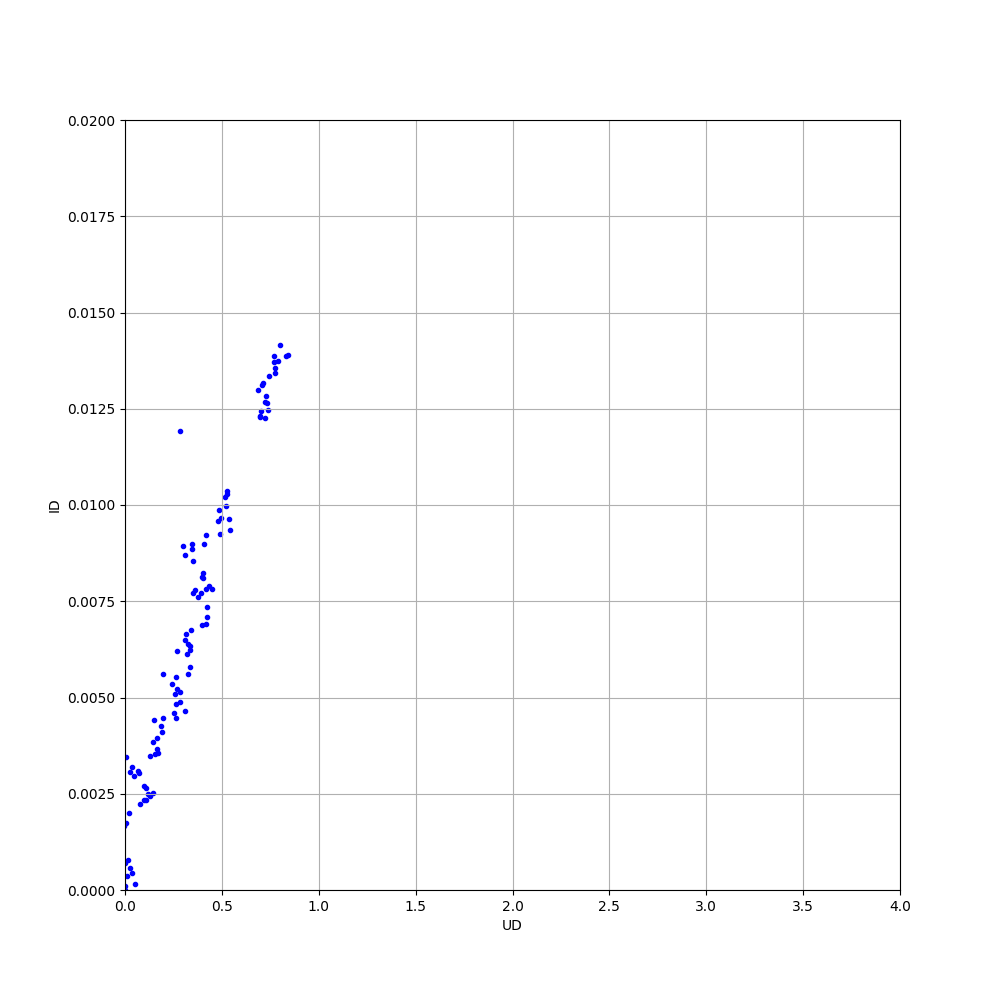

The file beside this chart, header and first rows:
# UD, ID
0.000000000000000000e+00, 0.000000000000000000e+00
1.898000000000000381e-03, 1.121601489757914302e-04
5.090300000000000380e-02, 1.682122905027932838e-04
1.193199999999999816e-02, 3.645102420856610520e-04
3.513599999999998669e-02, 4.484581005586592132e-04
2.783800000000000163e-02, 5.609534450651768728e-04
-6.170000000000064322e-04, 7.010577281191806643e-04
1.349100000000000299e-02, 7.852364990689012511e-04
-4.187000000000001831e-02, 1.025761638733705934e-03
-4.289799999999999169e-02, 1.080744878957169437e-03
-7.257799999999997587e-02, 1.276368715083798762e-03
-4.856900000000002882e-02, 1.374454376163873484e-03
-4.786000000000012466e-03, 1.654752327746741207e-03
-1.602999999999998870e-02, 1.696450651769087440e-03
6.479999999999985771e-03, 1.733430167597765307e-03
-2.244299999999999073e-02, 1.823214152700186131e-03
2.310400000000001342e-02, 1.994986964618249235e-03
7.900000000000007017e-02, 2.229586592178770844e-03
9.930600000000000538e-02, 2.341512104283054001e-03
1.086509999999999421e-01, 2.340994413407821318e-03
1.278569999999999984e-01, 2.439903165735567842e-03
1.166139999999999954e-01, 2.482096834264431885e-03
1.435659999999999714e-01, 2.518934823091247520e-03
1.090519999999999268e-01, 2.648156424581005804e-03
9.679600000000010418e-02, 2.692949720670391022e-03
4.393599999999997507e-02, 2.957858472998137894e-03
2.652300000000007429e-02, 3.056998137802607006e-03
7.096999999999997755e-02, 3.045065176908752416e-03
6.489700000000009350e-02, 3.084517690875232619e-03
3.483400000000003160e-02, 3.196394785847299965e-03
3.472000000000030617e-03, 3.449582867783984944e-03
1.297160000000000535e-01, 3.490692737430167378e-03
1.549049999999999594e-01, 3.533545623836126335e-03
1.704239999999999089e-01, 3.561013035381750506e-03
1.668650000000000411e-01, 3.659668528864059352e-03
1.454590000000000050e-01, 3.841612662942272150e-03
1.674720000000000653e-01, 3.948197392923649858e-03
1.887409999999998256e-01, 4.106685288640596343e-03
1.883200000000000429e-01, 4.261575418994413902e-03
1.514580000000000926e-01, 4.416037243947857835e-03
1.957789999999999253e-01, 4.472856610800744932e-03
2.642480000000000384e-01, 4.473765363128491893e-03
2.528220000000001022e-01, 4.584465549348230341e-03
3.071669999999999678e-01, 4.654681564245809720e-03
2.627199999999998425e-01, 4.837549348230912871e-03
2.836769999999999570e-01, 4.878834264432030388e-03
2.585340000000000416e-01, 5.092059590316573743e-03
2.838000000000000522e-01, 5.134551210428305208e-03
2.678400000000000780e-01, 5.212089385474859976e-03
2.451099999999999390e-01, 5.348968342644320854e-03
1.969250000000000167e-01, 5.613385474860335331e-03
2.622089999999999144e-01, 5.540662942271881199e-03
3.257140000000000590e-01, 5.610782122905027224e-03
3.335999999999998966e-01, 5.787165735567970613e-03
2.697130000000000916e-01, 6.212357541899441067e-03
3.184899999999999398e-01, 6.131985102420856905e-03
3.329350000000002030e-01, 6.231959031657356013e-03
3.349299999999999500e-01, 6.344152700186220240e-03
3.245310000000001249e-01, 6.400044692737430485e-03
3.108060000000001377e-01, 6.502763500931098631e-03
... 67 more rows
